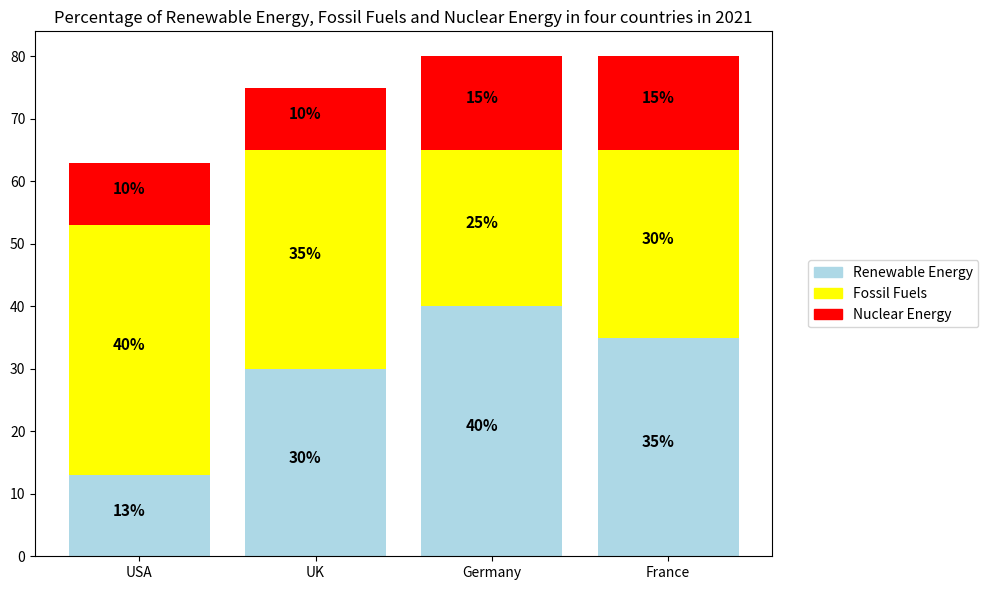

Recreate this plot in Python. (Note: this script raises an exception after producing the figure.)


import matplotlib.pyplot as plt
import matplotlib.patches as mpatches

x = ["USA","UK","Germany","France"]
y1 = [13,30,40,35]
y2 = [40,35,25,30]
y3 = [10,10,15,15]

fig, ax = plt.subplots(figsize=(10,6))
ax.bar(x, y1, color="lightblue", label="Renewable Energy")
ax.bar(x, y2, bottom=y1, color="yellow", label="Fossil Fuels")
ax.bar(x, y3, bottom=[y1[i]+y2[i] for i in range(len(y1))], color="red", label="Nuclear Energy")

for i, v in enumerate(y1):
    ax.text(i-0.15, v/2, str(v)+"%", color='black', fontweight='bold', fontsize=11)
for i, v in enumerate(y2):
    ax.text(i-0.15, y1[i] + v/2, str(v)+"%", color='black', fontweight='bold', fontsize=11)
for i, v in enumerate(y3):
    ax.text(i-0.15, y1[i] + y2[i] + v/2, str(v)+"%", color='black', fontweight='bold', fontsize=11)

legend_patch = [mpatches.Patch(color="lightblue", label="Renewable Energy"),
                mpatches.Patch(color="yellow", label="Fossil Fuels"),
                mpatches.Patch(color="red", label="Nuclear Energy")]
ax.legend(handles=legend_patch, bbox_to_anchor=(1.04,0.5), loc="center left")
ax.set_xticks(x)
ax.set_title("Percentage of Renewable Energy, Fossil Fuels and Nuclear Energy in four countries in 2021")
fig.tight_layout()
plt.savefig("Bar Chart/png/377.png")
plt.clf()
